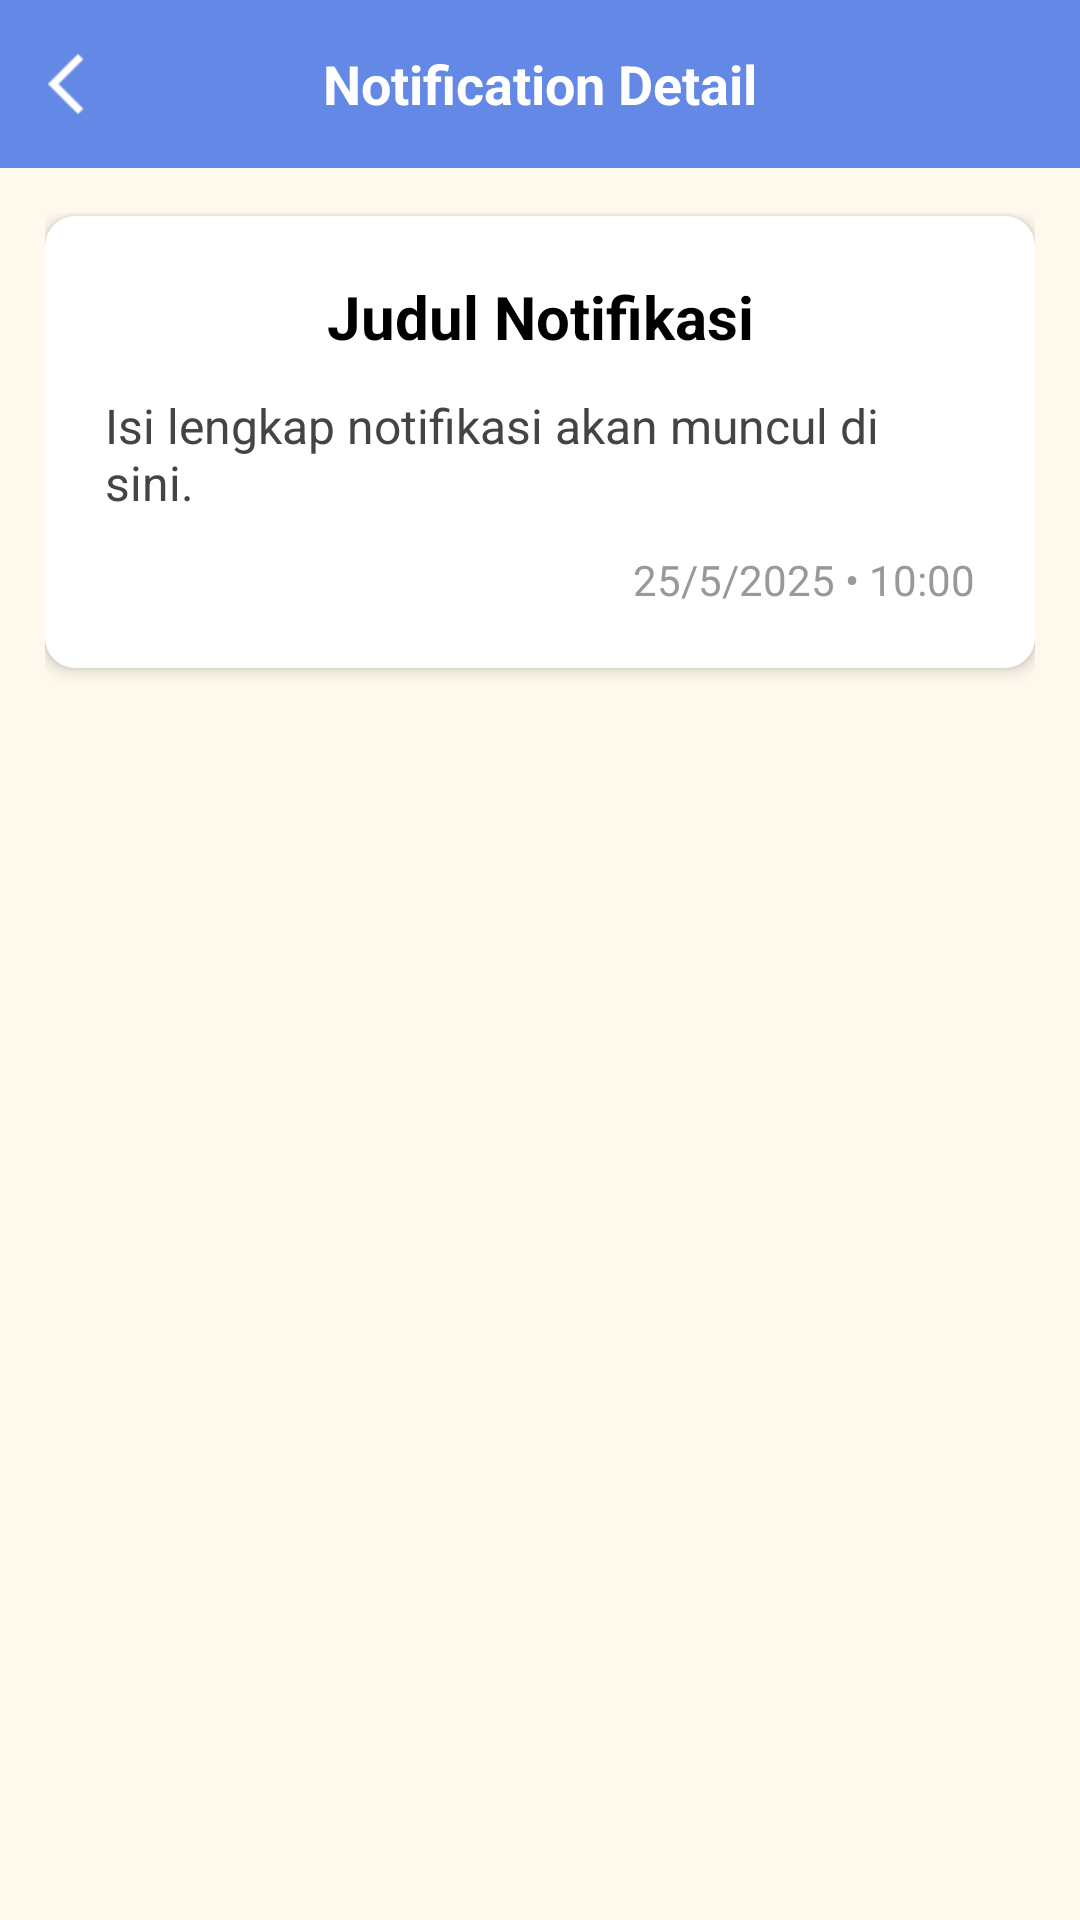

This screen was rendered from an Android layout file. Write that file and the resources it references.
<!-- AndroidManifest.xml: application theme Theme.Pawtner -->
<!-- res/layout/notification_detail.xml -->
<?xml version="1.0" encoding="utf-8"?>
<RelativeLayout xmlns:android="http://schemas.android.com/apk/res/android"
    xmlns:card_view="http://schemas.android.com/apk/res-auto"
    android:layout_width="match_parent"
    android:layout_height="match_parent"
    xmlns:app="http://schemas.android.com/tools"
    android:background="#FFF9ED">

    
    <RelativeLayout
        android:id="@+id/header"
        android:layout_width="match_parent"
        android:layout_height="56dp"
        android:background="#6488E5"
        android:paddingStart="16dp"
        android:paddingEnd="16dp">

        <ImageView
            android:id="@+id/backButton"
            android:layout_width="24dp"
            android:layout_height="24dp"
            android:layout_centerVertical="true"
            android:layout_alignParentStart="true"
            android:src="@drawable/back_putih"
            app:tint="@android:color/white" />

        <TextView
            android:layout_width="wrap_content"
            android:layout_height="wrap_content"
            android:layout_centerInParent="true"
            android:text="Notification Detail"
            android:textColor="#FFFFFF"
            android:textSize="18sp"
            android:textStyle="bold" />
    </RelativeLayout>

    
    <ScrollView
        android:layout_width="match_parent"
        android:layout_height="match_parent"
        android:layout_below="@id/header"
        android:padding="15dp">

        <androidx.cardview.widget.CardView
            android:layout_width="match_parent"
            android:layout_height="wrap_content"
            android:layout_marginTop="1dp"
            card_view:cardCornerRadius="10dp"
            card_view:cardElevation="3dp"
            card_view:cardBackgroundColor="@android:color/white">

            <LinearLayout
                android:layout_width="match_parent"
                android:layout_height="wrap_content"
                android:orientation="vertical"
                android:padding="20dp">

                <TextView
                    android:id="@+id/detail_title"
                    android:layout_width="match_parent"
                    android:layout_height="wrap_content"
                    android:text="Judul Notifikasi"
                    android:textSize="20sp"
                    android:textStyle="bold"
                    android:textColor="#000000"
                    android:layout_marginBottom="12dp"
                    android:gravity="center" />

                <TextView
                    android:id="@+id/detail_message"
                    android:layout_width="match_parent"
                    android:layout_height="wrap_content"
                    android:text="Isi lengkap notifikasi akan muncul di sini."
                    android:textSize="16sp"
                    android:textColor="#444444"
                    android:layout_marginBottom="12dp" />

                <TextView
                    android:id="@+id/detail_date_time"
                    android:layout_width="match_parent"
                    android:layout_height="wrap_content"
                    android:text="25/5/2025 • 10:00"
                    android:textSize="14sp"
                    android:textColor="#999999"
                    android:gravity="end" />
            </LinearLayout>
        </androidx.cardview.widget.CardView>
    </ScrollView>

</RelativeLayout>
<!-- resources referenced by this layout -->
<resources>
  <!-- drawable back_putih: png bitmap (drawable, 200 bytes) -->
  <style name="Theme.Pawtner" parent="Theme.MaterialComponents.DayNight.NoActionBar">
          
          <item name="windowActionBar">false</item>
          <item name="windowNoTitle">true</item>
  
          
          <item name="colorPrimary">@color/purple_500</item>
          <item name="colorPrimaryVariant">@color/purple_700</item>
          <item name="colorOnPrimary">@color/white</item>
  
          
          <item name="colorSecondary">@color/teal_200</item>
          <item name="colorSecondaryVariant">@color/teal_700</item>
          <item name="colorOnSecondary">@color/black</item>
  
          
          <item name="android:statusBarColor">?attr/colorPrimaryVariant</item>
      </style>
  <color name="purple_500">#FF6200EE</color>
  <color name="purple_700">#FF3700B3</color>
  <color name="white">#FFFFFFFF</color>
  <color name="teal_200">#FF03DAC5</color>
  <color name="teal_700">#FF018786</color>
  <color name="black">#FF000000</color>
</resources>
